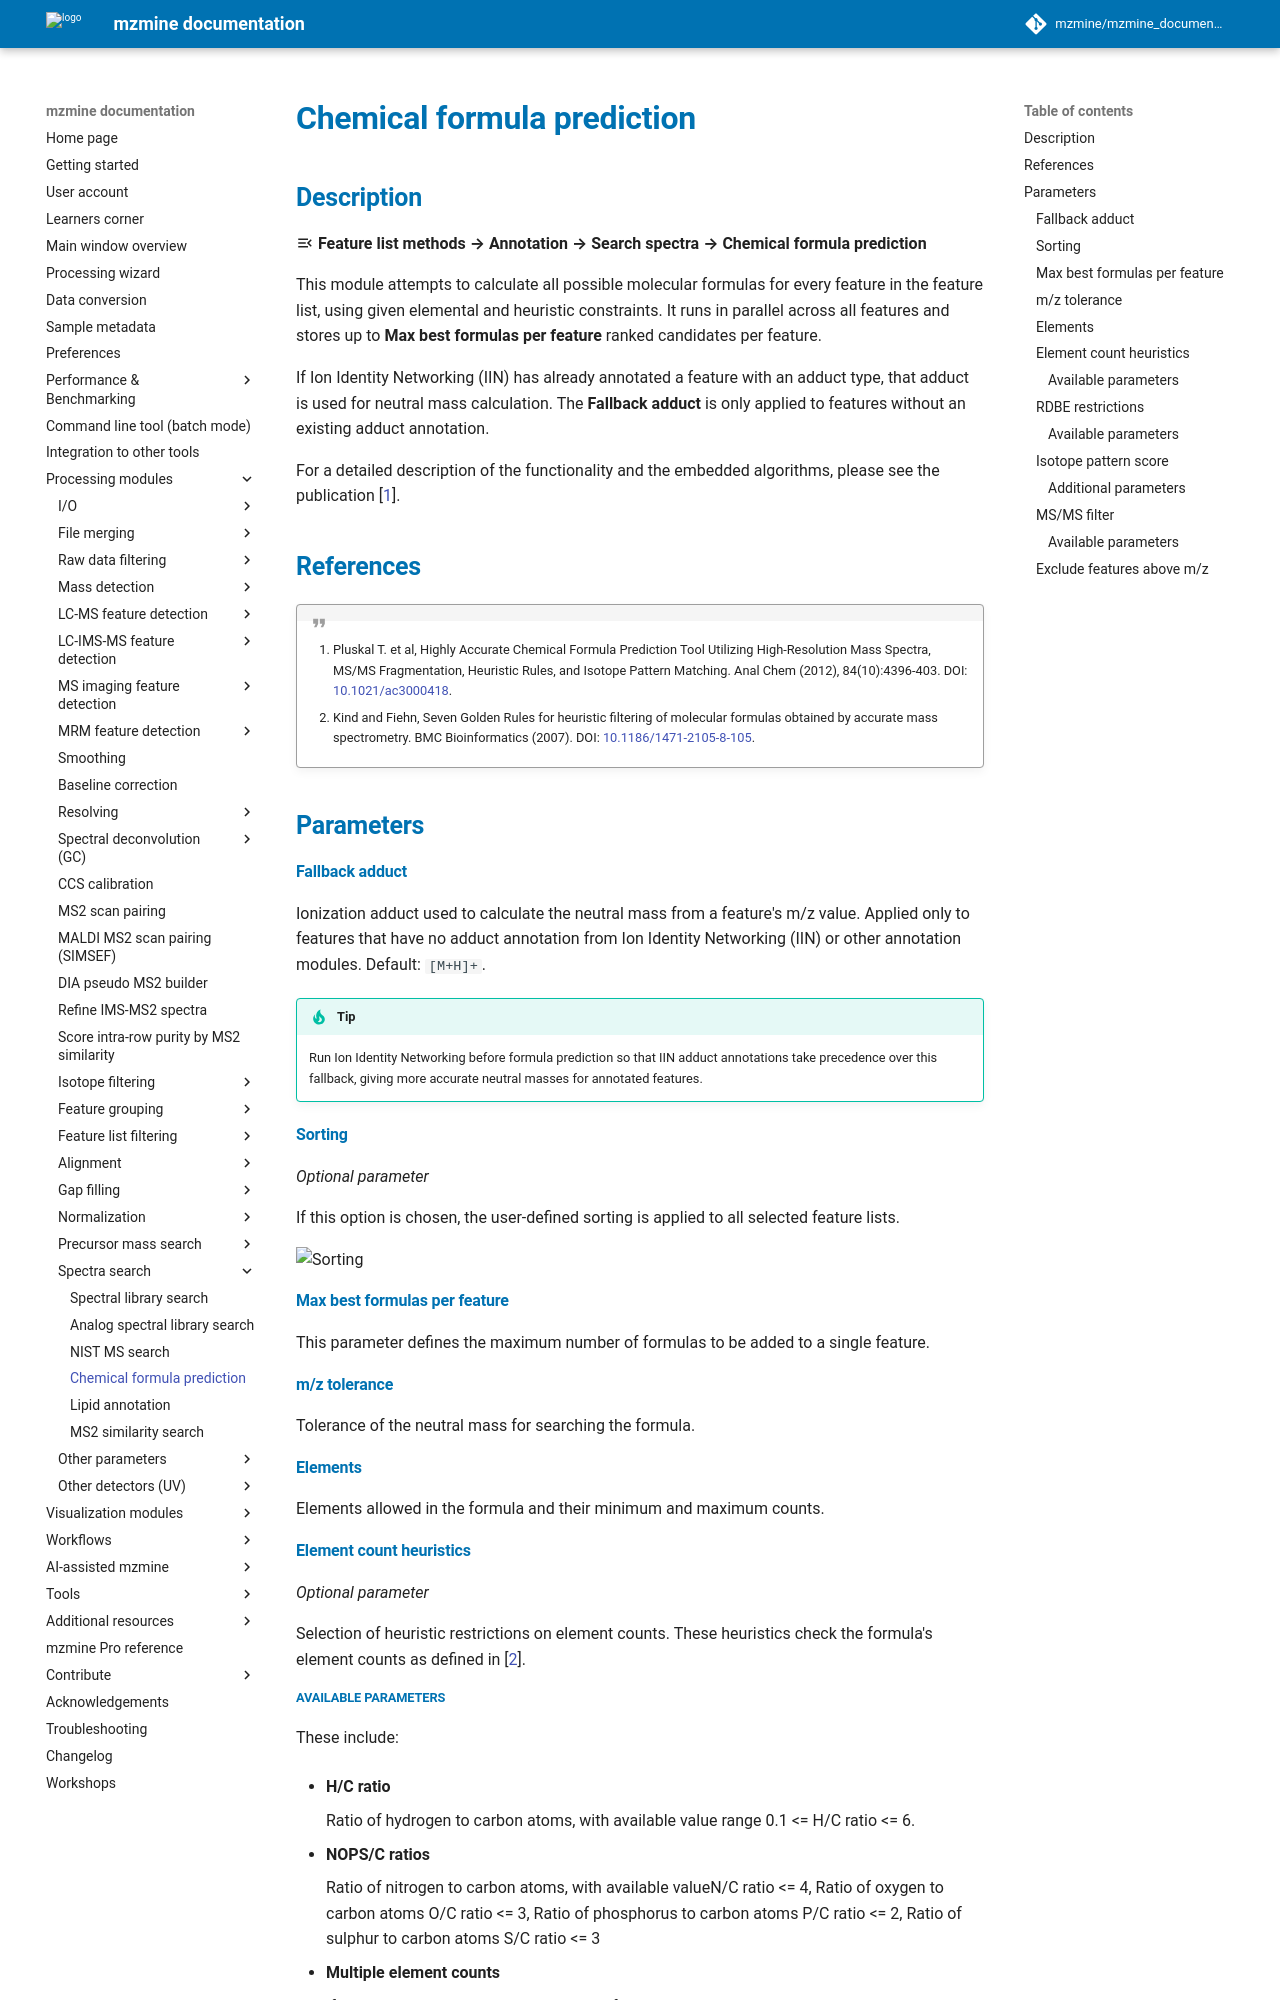

repository: mzmine/mzmine_documentation · page: 4.11/module_docs/id_spectra_chem_formula/chem-formula-pred.html · generator: mkdocs

# **Chemical formula prediction**

## **Description**

:material-menu-open: **Feature list methods → Annotation → Search spectra → Chemical formula prediction**

This module attempts to calculate all possible molecular formulas for every feature in the
feature list, using given elemental and heuristic constraints. It runs in parallel across all
features and stores up to **Max best formulas per feature** ranked candidates per feature.

If Ion Identity Networking (IIN) has already annotated a feature with an adduct type, that
adduct is used for neutral mass calculation. The **Fallback adduct** is only applied to features
without an existing adduct annotation.

For a detailed description of the functionality and the embedded algorithms, please see the
publication [[1](#references)].

## **References**

!!! quote " "

    1. Pluskal T. et al, Highly Accurate Chemical Formula Prediction Tool Utilizing High-Resolution Mass Spectra, MS/MS Fragmentation, Heuristic Rules, and Isotope Pattern Matching. Anal Chem (2012), 84(10):4396-403. DOI: <a>10.1021/ac3000418</a>.

    2. Kind and Fiehn, Seven Golden Rules for heuristic filtering of molecular formulas obtained by accurate mass spectrometry. BMC Bioinformatics (2007). DOI: <a>10.1186/1471-2105-8-105</a>.

## **Parameters**

#### **Fallback adduct**

Ionization adduct used to calculate the neutral mass from a feature's m/z value. Applied only to
features that have no adduct annotation from Ion Identity Networking (IIN) or other annotation
modules. Default: `[M+H]+`.

!!! tip

    Run Ion Identity Networking before formula prediction so that IIN adduct annotations take
    precedence over this fallback, giving more accurate neutral masses for annotated features.

#### **Sorting**

_Optional parameter_

If this option is chosen, the user-defined sorting is applied to all selected feature lists.

![Sorting](sorting-parameters.png)

#### **Max best formulas per feature**

This parameter defines the maximum number of formulas to be added to a single feature. 

#### **m/z tolerance**

Tolerance of the neutral mass for searching the formula.

#### **Elements**

Elements allowed in the formula and their minimum and maximum counts.

#### **Element count heuristics**

_Optional parameter_

Selection of heuristic restrictions on element counts. These heuristics check the formula's element counts as defined in [[2](#references)].

##### **Available parameters**

These include:

- **H/C ratio**

    Ratio of hydrogen to carbon atoms, with available value range 0.1 <= H/C ratio <= 6.

- **NOPS/C ratios**

    Ratio of nitrogen to carbon atoms, with available valueN/C ratio <= 4,
    Ratio of oxygen to carbon atoms O/C ratio <= 3,
    Ratio of phosphorus to carbon atoms P/C ratio <= 2,
    Ratio of sulphur to carbon atoms S/C ratio <= 3

- **Multiple element counts**

    If this parameter is chosen, then several following rules apply:

    - if number of N/O/P/S atoms all > 1 then N< 10, O < 20, P < 4, S < 3
    - if number of N/O/P atoms all > 3 then N < 11, O < 22, P < 6
    - if number of O/P/S atoms all > 1 then O < 14, P < 3, S < 3
    - if number of P/S/N atoms all > 1 then P < 3, S < 3, N < 4
    - if number of N/O/S atoms all > 6 then N < 19 O < 14 S < 8
